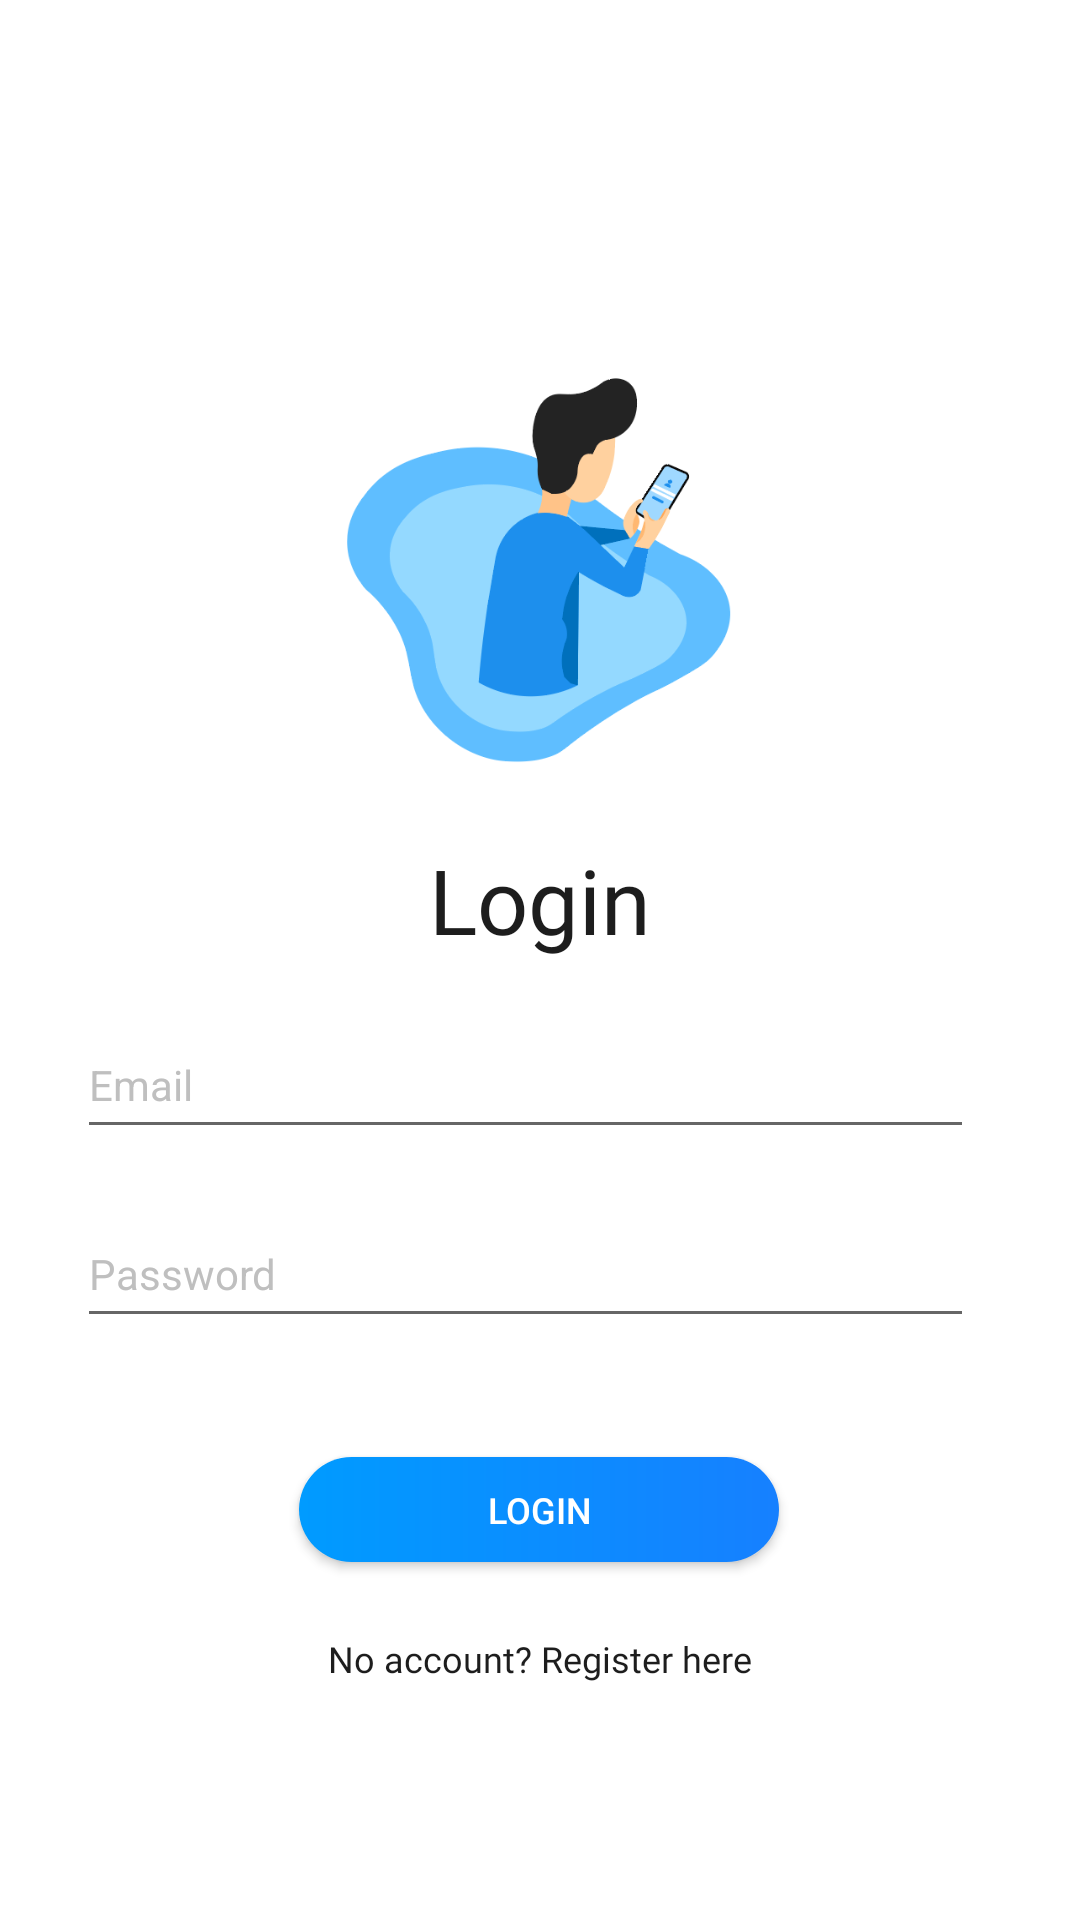

Reconstruct the res/layout file that produces this screen, plus the resources it refers to.
<!-- AndroidManifest.xml: application theme AppTheme -->
<!-- res/layout/activity_login.xml -->
<?xml version="1.0" encoding="utf-8"?>
<androidx.constraintlayout.widget.ConstraintLayout xmlns:android="http://schemas.android.com/apk/res/android"
    xmlns:app="http://schemas.android.com/apk/res-auto"
    xmlns:tools="http://schemas.android.com/tools"
    android:layout_width="match_parent"
    android:layout_height="match_parent"
    android:background="#FFFFFF"
    tools:context=".Login">


    <ImageView
        android:id="@+id/logologmasuk"
        android:layout_width="160dp"
        android:layout_height="160dp"
        android:layout_centerHorizontal="true"
        android:layout_marginTop="30dp"
        android:background="@drawable/gam2"
        app:layout_constraintBottom_toTopOf="@+id/textlogin"
        app:layout_constraintEnd_toEndOf="parent"
        app:layout_constraintHorizontal_bias="0.498"
        app:layout_constraintStart_toStartOf="parent"
        app:layout_constraintTop_toTopOf="parent"
        app:layout_constraintVertical_bias="0.852" />

    <TextView
        android:id="@+id/textlogin"
        android:layout_width="wrap_content"
        android:layout_height="wrap_content"
        android:layout_centerHorizontal="true"
        android:fontFamily="@font/proximanovabold"
        android:text="Login"
        android:textColor="#1d1d1d"
        android:layout_marginBottom="20dp"
        android:textSize="30sp"
        app:layout_constraintBottom_toTopOf="@+id/email"
        app:layout_constraintEnd_toEndOf="parent"
        app:layout_constraintStart_toStartOf="parent" />

    <Button
        android:id="@+id/loginButton"
        android:layout_width="160dp"
        android:layout_height="35dp"
        android:layout_marginTop="20dp"
        android:background="@drawable/default_purple_gradient"
        android:text="Login"
        android:textColor="#FFFFFF"
        android:textSize="12sp"
        app:layout_constraintBottom_toBottomOf="parent"
        app:layout_constraintEnd_toEndOf="parent"
        app:layout_constraintHorizontal_bias="0.498"
        app:layout_constraintStart_toStartOf="parent"
        app:layout_constraintTop_toBottomOf="@+id/password"
        app:layout_constraintVertical_bias="0.141" />

    <ProgressBar
        android:id="@+id/progressBar"
        style="?android:attr/progressBarStyle"
        android:layout_width="wrap_content"
        android:layout_height="wrap_content"
        android:visibility="invisible"
        app:layout_constraintBottom_toBottomOf="parent"
        app:layout_constraintEnd_toEndOf="parent"
        app:layout_constraintStart_toStartOf="parent"
        app:layout_constraintTop_toBottomOf="@+id/registerHere"
        app:layout_constraintVertical_bias="0.223" />

    <TextView
        android:id="@+id/registerHere"
        android:layout_width="wrap_content"
        android:layout_height="wrap_content"
        android:text="No account? Register here"
        android:textColor="#1d1d1d"
        android:fontFamily="@font/proximanovaregular"
        android:textSize="12dp"
        app:layout_constraintBottom_toBottomOf="parent"
        app:layout_constraintEnd_toEndOf="parent"
        app:layout_constraintStart_toStartOf="parent"
        app:layout_constraintTop_toBottomOf="@+id/loginButton"
        app:layout_constraintVertical_bias="0.233" />

    <EditText
        android:id="@+id/email"
        android:layout_width="299dp"
        android:layout_height="43dp"
        android:layout_marginTop="340dp"
        android:ems="10"
        android:hint="Email "
        android:inputType="textPersonName"
        android:paddingTop="5dp"
        android:paddingEnd="5dp"
        android:paddingBottom="5dp"
        android:textColor="#1d1d1d"
        android:textColorHint="#bfbfbf"
        android:textSize="14sp"
        app:layout_constraintEnd_toEndOf="parent"
        app:layout_constraintHorizontal_bias="0.419"
        app:layout_constraintStart_toStartOf="parent"
        app:layout_constraintTop_toTopOf="parent"
        tools:ignore="TextFields"
        android:paddingRight="5dp" />

    <EditText
        android:id="@+id/password"
        android:layout_width="299dp"
        android:layout_height="43dp"
        android:layout_marginTop="20dp"
        android:ems="10"
        android:hint="Password"
        android:inputType="textPassword"
        android:paddingTop="5dp"
        android:paddingEnd="5dp"
        android:paddingBottom="5dp"
        android:textColor="#1d1d1d"
        android:textColorHint="#bfbfbf"
        android:textSize="14sp"
        app:layout_constraintEnd_toEndOf="parent"
        app:layout_constraintHorizontal_bias="0.419"
        app:layout_constraintStart_toStartOf="parent"
        app:layout_constraintTop_toBottomOf="@+id/email"
        tools:ignore="TextFields"
        android:paddingRight="5dp" />

    <TextView
        android:id="@+id/roleNumber"
        android:layout_width="wrap_content"
        android:layout_height="wrap_content"
        android:text="role number"
        android:textColor="#FFFFFF"
        android:visibility="invisible"
        app:layout_constraintBottom_toTopOf="@+id/loginButton"
        app:layout_constraintEnd_toEndOf="parent"
        app:layout_constraintStart_toStartOf="parent"
        app:layout_constraintTop_toBottomOf="@+id/password" />

</androidx.constraintlayout.widget.ConstraintLayout>
<!-- resources referenced by this layout -->
<resources>
  <!-- drawable default_purple_gradient (drawable) -->
  <?xml version="1.0" encoding="utf-8"?>
  <shape xmlns:android="http://schemas.android.com/apk/res/android"
      android:shape="rectangle">
  
      <gradient
          android:angle="0"
          android:centerX="50%"
          android:centerY="50%"
          android:layout_width="310dp"
          android:layout_height="48dp"
          android:endColor="#1680FF"
          android:gradientRadius="100dp"
          android:startColor="#009BFF"
          android:type="linear" />
  
      <corners android:radius="260dp" />
  
  </shape>
  <!-- drawable gam2: png bitmap (drawable, 23155 bytes) -->
  <style name="AppTheme" parent="Theme.AppCompat.Light.NoActionBar">
          
          <item name="colorPrimary">@color/colorPrimary</item>
          <item name="colorPrimaryDark">@color/colorPrimaryDark</item>
          <item name="colorAccent">@color/colorAccent</item>
      </style>
  <color name="colorPrimary">#1680FF</color>
  <color name="colorPrimaryDark">#BCBCBC</color>
  <color name="colorAccent">#1680FF</color>
</resources>
